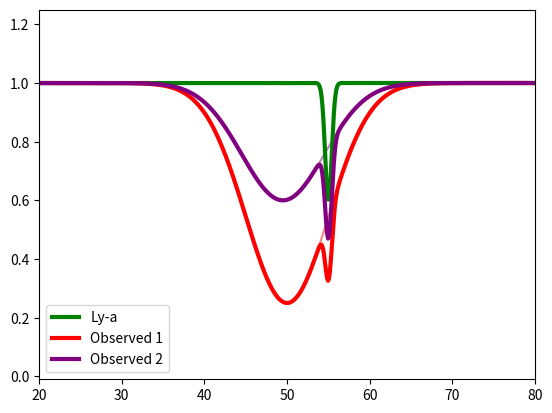

Recreate this plot in Python.
#!/usr/bin/env python3
# -*- coding: utf-8 -*-
"""
Created on Tue Apr 19 18:56:39 2022

@author: user1
"""
import numpy as np
import matplotlib.pyplot as plt

def gauss(wave, *p):
    
    norm, mu, sigma, shift = p
    
    curve = shift+norm*np.exp(-(wave-mu)**2/(2.*sigma**2))
    
    return(curve)


bnorm = -0.75
bmu = 50
bsigma = 5
bshift = 1

bnorm2 = -0.4
bmu2 = 49.5
bsigma2 = 5
bshift2 = 1


lnorm = -0.4
lmu = 55
lsigma = 0.4
lshift = 1

x = np.linspace(0, 100, 1000)

bline = gauss(x, bnorm, bmu, bsigma, bshift)
bline2 = gauss(x, bnorm2, bmu2, bsigma2, bshift2)
lline = gauss(x, lnorm, lmu, lsigma, lshift)

ly_min_mask = np.where(lline == min(lline))

conv_1 = bline*lline
conv_2 = bline2*lline

plt.figure(dpi=200)

plt.plot(x, bline, color='red', alpha=0.5)
plt.plot(x, bline2, color='purple', alpha=0.5)

plt.plot(x, lline, label='Ly-a', lw=3, color='green')
plt.plot(x,conv_1, label='Observed 1', color='red', lw=3)
plt.plot(x,conv_2, label='Observed 2', color='purple', lw=3)

# plt.plot(x[ly_min_mask],conv_1[ly_min_mask], marker='*', color='red')
# plt.plot(x[ly_min_mask],conv_2[ly_min_mask], marker='*', color='purple')


plt.legend()

plt.ylim(-0.01, 1.25)
plt.xlim(20, 80)

plt.show()
plt.clf()

print('Observed 1 broad min:', -bnorm)
print('            Ly-a min:', conv_1[ly_min_mask])   
print('Observed 2 broad min:', -bnorm2)
print('            Ly-a min:', conv_2[ly_min_mask])   

print('Ratio 1:', (-bnorm / conv_1[ly_min_mask]))
print('Ratio 2:', (-bnorm2 / conv_2[ly_min_mask]))

print('Ly ratio = ', ((-bnorm / conv_1[ly_min_mask])/(-bnorm / conv_2[ly_min_mask])))
